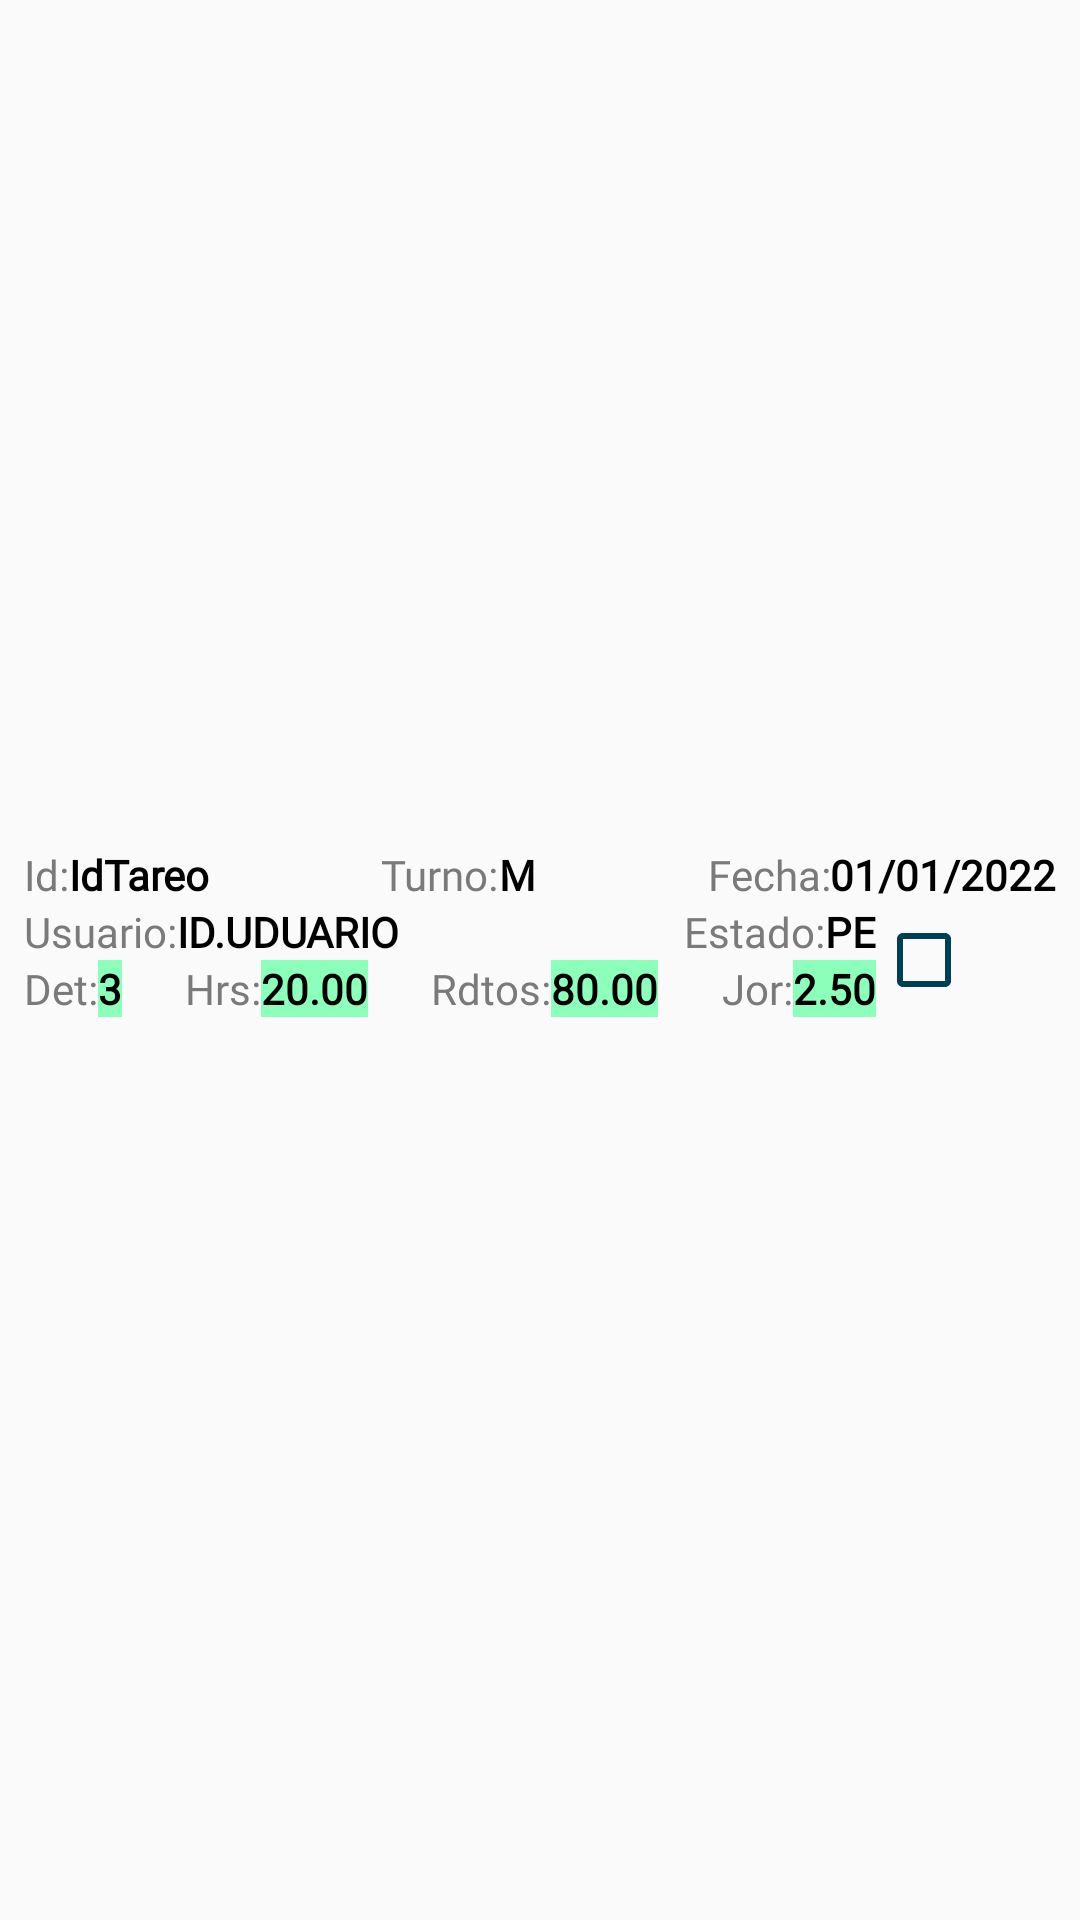

The Android layout XML behind this screen, and the referenced resources:
<!-- AndroidManifest.xml: application theme Theme.DataGreenMovil -->
<!-- res/layout/v_05000100_item_recyclerview_009.xml -->
<?xml version="1.0" encoding="utf-8"?>
<android.support.constraint.ConstraintLayout xmlns:android="http://schemas.android.com/apk/res/android"
    xmlns:app="http://schemas.android.com/apk/res-auto"
    android:id="@+id/c009_mly_Principal_v"
    android:layout_width="match_parent"
    android:layout_height="wrap_content"
    android:layout_margin="5dp">

    <android.support.v7.widget.CardView
        android:layout_width="match_parent"
        android:layout_height="wrap_content"
        android:layout_marginStart="8dp"
        android:layout_marginTop="8dp"
        android:layout_marginEnd="8dp"
        android:layout_marginBottom="8dp"
        android:elevation="0dp"
        app:cardBackgroundColor="#00FFFFFF"
        app:cardCornerRadius="0dp"
        app:cardElevation="0dp"
        app:cardMaxElevation="0dp"
        app:layout_constraintBottom_toBottomOf="parent"
        app:layout_constraintEnd_toEndOf="parent"
        app:layout_constraintStart_toStartOf="parent"
        app:layout_constraintTop_toTopOf="parent">

        <LinearLayout
            android:layout_width="match_parent"
            android:layout_height="wrap_content"
            android:orientation="vertical">

            <LinearLayout
                android:layout_width="match_parent"
                android:layout_height="wrap_content"
                android:orientation="horizontal">

                <TextView
                    android:id="@+id/textView4"
                    android:layout_width="wrap_content"
                    android:layout_height="wrap_content"
                    android:fontFamily="@font/vmr"
                    android:text="Id:"
                    android:textAlignment="textEnd" />

                <TextView
                    android:id="@+id/c009_txv_IdTareo_v"
                    android:layout_width="wrap_content"
                    android:layout_height="wrap_content"
                    android:fontFamily="@font/vmr"
                    android:text="IdTareo"
                    android:textColor="@color/black"
                    android:textStyle="bold" />

                <Space
                    android:layout_width="wrap_content"
                    android:layout_height="wrap_content"
                    android:layout_weight="1" />

                <TextView
                    android:id="@+id/textView8"
                    android:layout_width="wrap_content"
                    android:layout_height="wrap_content"
                    android:fontFamily="@font/vmr"
                    android:text="Turno:" />

                <TextView
                    android:id="@+id/c009_txv_IdTurno_v"
                    android:layout_width="wrap_content"
                    android:layout_height="wrap_content"
                    android:fontFamily="@font/vmr"
                    android:text="M"
                    android:textColor="@color/black"
                    android:textStyle="bold" />

                <Space
                    android:layout_width="wrap_content"
                    android:layout_height="wrap_content"
                    android:layout_weight="1" />

                <TextView
                    android:id="@+id/textView11"
                    android:layout_width="wrap_content"
                    android:layout_height="wrap_content"
                    android:fontFamily="@font/vmr"
                    android:text="Fecha:"
                    android:textAlignment="textEnd" />

                <TextView
                    android:id="@+id/c009_txv_Fecha_v"
                    android:layout_width="wrap_content"
                    android:layout_height="wrap_content"
                    android:fontFamily="@font/vmr"
                    android:text="01/01/2022"
                    android:textColor="@color/black"
                    android:textStyle="bold" />

            </LinearLayout>

            <LinearLayout
                android:layout_width="match_parent"
                android:layout_height="match_parent"
                android:layout_gravity="center"
                android:gravity="center"
                android:orientation="horizontal">

                <LinearLayout
                    android:layout_width="match_parent"
                    android:layout_height="wrap_content"
                    android:layout_weight="1"
                    android:orientation="vertical">

                    <LinearLayout
                        android:layout_width="match_parent"
                        android:layout_height="wrap_content"
                        android:orientation="horizontal">

                        <TextView
                            android:id="@+id/textView12"
                            android:layout_width="wrap_content"
                            android:layout_height="wrap_content"
                            android:fontFamily="@font/vmr"
                            android:text="Usuario:" />

                        <TextView
                            android:id="@+id/c009_txv_IdUsuario_v"
                            android:layout_width="wrap_content"
                            android:layout_height="wrap_content"
                            android:fontFamily="@font/vmr"
                            android:text="ID.UDUARIO"
                            android:textColor="@color/black"
                            android:textStyle="bold" />

                        <Space
                            android:layout_width="wrap_content"
                            android:layout_height="wrap_content"
                            android:layout_weight="1" />

                        <TextView
                            android:id="@+id/textView10"
                            android:layout_width="wrap_content"
                            android:layout_height="wrap_content"
                            android:fontFamily="@font/vmr"
                            android:text="Estado:" />

                        <TextView
                            android:id="@+id/c009_txv_IdEstado_v"
                            android:layout_width="wrap_content"
                            android:layout_height="wrap_content"
                            android:fontFamily="@font/vmr"
                            android:text="PE"
                            android:textColor="@color/black"
                            android:textStyle="bold" />
                    </LinearLayout>

                    <LinearLayout
                        android:layout_width="match_parent"
                        android:layout_height="wrap_content"
                        android:orientation="horizontal">

                        <TextView
                            android:layout_width="wrap_content"
                            android:layout_height="wrap_content"
                            android:fontFamily="@font/vmr"
                            android:text="Det:" />

                        <TextView
                            android:id="@+id/c009_txv_TotalDetalles_v"
                            android:layout_width="wrap_content"
                            android:layout_height="wrap_content"
                            android:background="@color/verdeClaro"
                            android:fontFamily="@font/vmr"
                            android:text="3"
                            android:textColor="@color/black"
                            android:textStyle="bold" />

                        <Space
                            android:layout_width="wrap_content"
                            android:layout_height="wrap_content"
                            android:layout_weight="1" />

                        <TextView
                            android:layout_width="wrap_content"
                            android:layout_height="wrap_content"
                            android:fontFamily="@font/vmr"
                            android:text="Hrs:" />

                        <TextView
                            android:id="@+id/c009_txv_TotalHoras_v"
                            android:layout_width="wrap_content"
                            android:layout_height="wrap_content"
                            android:background="@color/verdeClaro"
                            android:fontFamily="@font/vmr"
                            android:text="20.00"
                            android:textColor="@color/black"
                            android:textStyle="bold" />

                        <Space
                            android:layout_width="wrap_content"
                            android:layout_height="wrap_content"
                            android:layout_weight="1" />

                        <TextView
                            android:layout_width="wrap_content"
                            android:layout_height="wrap_content"
                            android:fontFamily="@font/vmr"
                            android:text="Rdtos:" />

                        <TextView
                            android:id="@+id/c009_txv_TotalRdtos_v"
                            android:layout_width="wrap_content"
                            android:layout_height="wrap_content"
                            android:background="@color/verdeClaro"
                            android:fontFamily="@font/vmr"
                            android:text="80.00"
                            android:textColor="@color/black"
                            android:textStyle="bold" />

                        <Space
                            android:layout_width="wrap_content"
                            android:layout_height="wrap_content"
                            android:layout_weight="1" />

                        <TextView
                            android:id="@+id/textView6"
                            android:layout_width="wrap_content"
                            android:layout_height="wrap_content"
                            android:fontFamily="@font/vmr"
                            android:text="Jor:" />

                        <TextView
                            android:id="@+id/c009_txv_TotalJornales_v"
                            android:layout_width="wrap_content"
                            android:layout_height="wrap_content"
                            android:background="@color/verdeClaro"
                            android:fontFamily="@font/vmr"
                            android:text="2.50"
                            android:textColor="@color/black"
                            android:textStyle="bold" />

                    </LinearLayout>

                </LinearLayout>

                <CheckBox
                    android:id="@+id/cbx_Seleccionado_v"
                    android:layout_width="60dp"
                    android:layout_height="match_parent"
                    android:foregroundGravity="center"
                    android:gravity="center"
                    android:textAlignment="center" />

            </LinearLayout>

            <LinearLayout
                android:layout_width="match_parent"
                android:layout_height="wrap_content"
                android:orientation="horizontal">

                <TextView
                    android:id="@+id/c009_txv_Observaciones_v"
                    android:layout_width="wrap_content"
                    android:layout_height="wrap_content"
                    android:layout_weight="1"
                    android:fontFamily="@font/vmr" />

            </LinearLayout>

        </LinearLayout>

    </android.support.v7.widget.CardView>
</android.support.constraint.ConstraintLayout>
<!-- resources referenced by this layout -->
<resources>
  <color name="black">#FF000000</color>
  <color name="verdeClaro">#FF8CFFBB</color>
  <style name="Theme.DataGreenMovil" parent="Theme.AppCompat.Light">
          
          
          <item name="android:textColorSecondary">@color/azulOscuro</item>
          <item name="android:textColor">@color/gris</item>
  
  
  
          
          <item name="colorPrimary">@color/verde</item>
          <item name="colorPrimaryDark">@color/verdeOscuro</item>
          <item name="colorAccent">@color/gris</item>
  
          
          
          <item name="android:statusBarColor">@color/verdeClaro</item>
          <item name="android:windowLightStatusBar">true</item>
          
         <item name="android:windowActionBar">false</item>
         <item name="windowNoTitle">true</item>
  
          
          <item name="floatingActionButtonStyle">@style/fab_Boton</item>
  
  
      </style>
  <color name="azulOscuro">#FF004055</color>
  <color name="gris">#FF7A7A7A</color>
  <color name="verde">#FF00AF90</color>
  <color name="verdeOscuro">#FF005540</color>
  <style name="fab_Boton" parent="Theme.DataGreenMovil">
          <item name="android:layout_height">48dp</item>
          <item name="android:layout_width">48dp</item>
          <item name="fabCustomSize">48dp</item>
          <item name="maxImageSize">40dp</item>
          <item name="android:backgroundTint">@color/verde</item>
          <item name="elevation">0dp</item>
  
          
      </style>
</resources>
